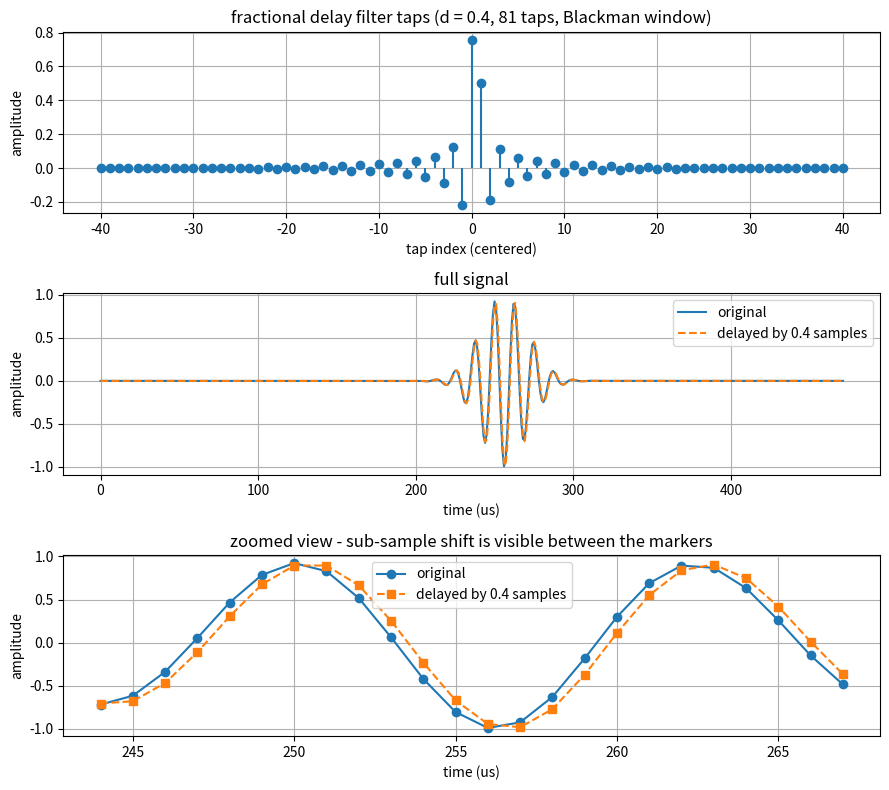

This figure's Python source:
import numpy as np
import matplotlib.pyplot as plt
from scipy.signal import lfilter

fs = 1e6
N = 512
frac_delay = 0.4  # sub-sample shift we want to apply

# Test signal: modulated Gaussian pulse, something with enough bandwidth
# to make a sub-sample shift visibly matter.
t = np.arange(N) / fs
t0 = (N / 2) / fs
width = 15 / fs
x = np.exp(-((t - t0) ** 2) / (2 * width ** 2)) * np.cos(2 * np.pi * 80e3 * t)

# Windowed-sinc fractional delay filter.
# Ideal response is sinc(n - d); we truncate it and window it to get a usable FIR.
num_taps = 81
n = np.arange(num_taps) - (num_taps - 1) / 2
print(n)
h = np.sinc(n - frac_delay) * np.blackman(num_taps)
h /= np.sum(h)  # unity DC gain

y = lfilter(h, 1.0, x)

# The filter has a bulk delay of (num_taps-1)/2 integer samples plus the
# frac_delay we asked for. Strip the integer part so the plot shows only
# the fractional shift.
bulk = (num_taps - 1) // 2
y_aligned = y[bulk:]
x_trim = x[: len(y_aligned)]
t_trim = t[: len(y_aligned)]

# Pick a small window around the pulse peak for the zoomed view.
peak = np.argmax(np.abs(x_trim))
zs, ze = peak - 12, peak + 12

fig, axes = plt.subplots(3, 1, figsize=(9, 8))

axes[0].stem(n, h, basefmt=" ")
axes[0].set_title(f"fractional delay filter taps (d = {frac_delay}, {num_taps} taps, Blackman window)")
axes[0].set_xlabel("tap index (centered)")
axes[0].set_ylabel("amplitude")
axes[0].grid(True)

axes[1].plot(t_trim * 1e6, x_trim, label="original")
axes[1].plot(t_trim * 1e6, y_aligned, "--", label=f"delayed by {frac_delay} samples")
axes[1].set_title("full signal")
axes[1].set_xlabel("time (us)")
axes[1].set_ylabel("amplitude")
axes[1].legend()
axes[1].grid(True)

axes[2].plot(t_trim[zs:ze] * 1e6, x_trim[zs:ze], "o-", label="original")
axes[2].plot(t_trim[zs:ze] * 1e6, y_aligned[zs:ze], "s--", label=f"delayed by {frac_delay} samples")
axes[2].set_title("zoomed view - sub-sample shift is visible between the markers")
axes[2].set_xlabel("time (us)")
axes[2].set_ylabel("amplitude")
axes[2].legend()
axes[2].grid(True)

plt.tight_layout()
plt.show()
